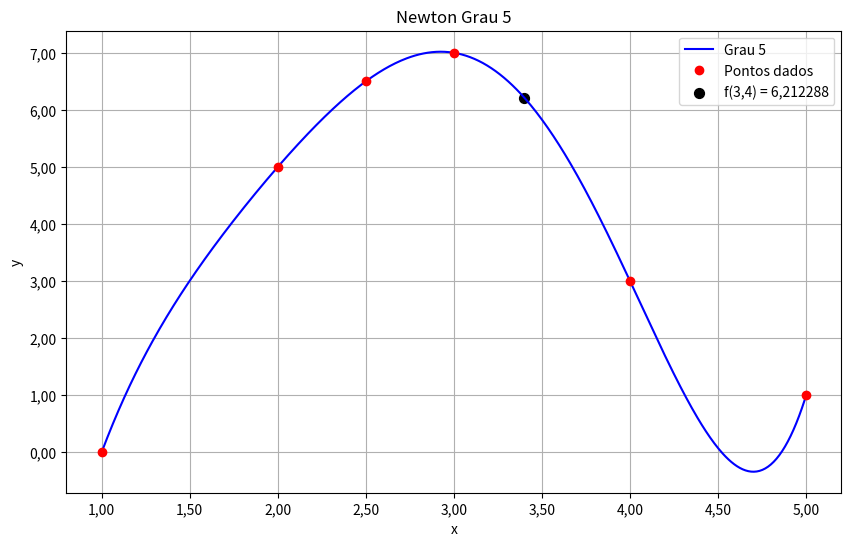

Python code for this plot:
import numpy as np
import math
import matplotlib.pyplot as plt
from matplotlib.ticker import FuncFormatter

x = np.array([1.0, 2.0, 2.5, 3.0, 4.0, 5.0])
y = np.array([0.0, 5.0, 6.5, 7.0, 3.0, 1.0])

xi = x
yi = y

n = len(xi)
c = yi.copy()
for j in range(1, n):
    for i in range(n-1, j-1, -1):
        c[i] = (c[i] - c[i-1]) / (xi[i] - xi[i-j])

def newton(xvalor):
    resultado = c[0]
    for i in range(1, n):
        resultado += c[i] * math.prod(xvalor - xi[k] for k in range(i))
    return resultado

xplot = np.linspace(1, 5, 500)
formatter = FuncFormatter(lambda x, pos: f'{x:.2f}'.replace('.', ','))

plt.figure(figsize=(10, 6))
plt.plot(xplot, [newton(xp) for xp in xplot], 'b-', label='Grau 5')
plt.plot(x, y, 'ro', label='Pontos dados')

valor = newton(3.4)

legenda = f"f(3,4) = {valor:.6f}".replace('.', ',')

plt.scatter(3.4, valor,
            color='black',
            s=50,
            label=legenda)

plt.xlabel('x')
plt.ylabel('y')
plt.title('Newton Grau 5')
plt.legend()
plt.grid(True)

ax = plt.gca()
ax.xaxis.set_major_formatter(formatter)
ax.yaxis.set_major_formatter(formatter)

plt.show()
print(f"Grau 5: f(3.4) = {newton(3.4)}")
